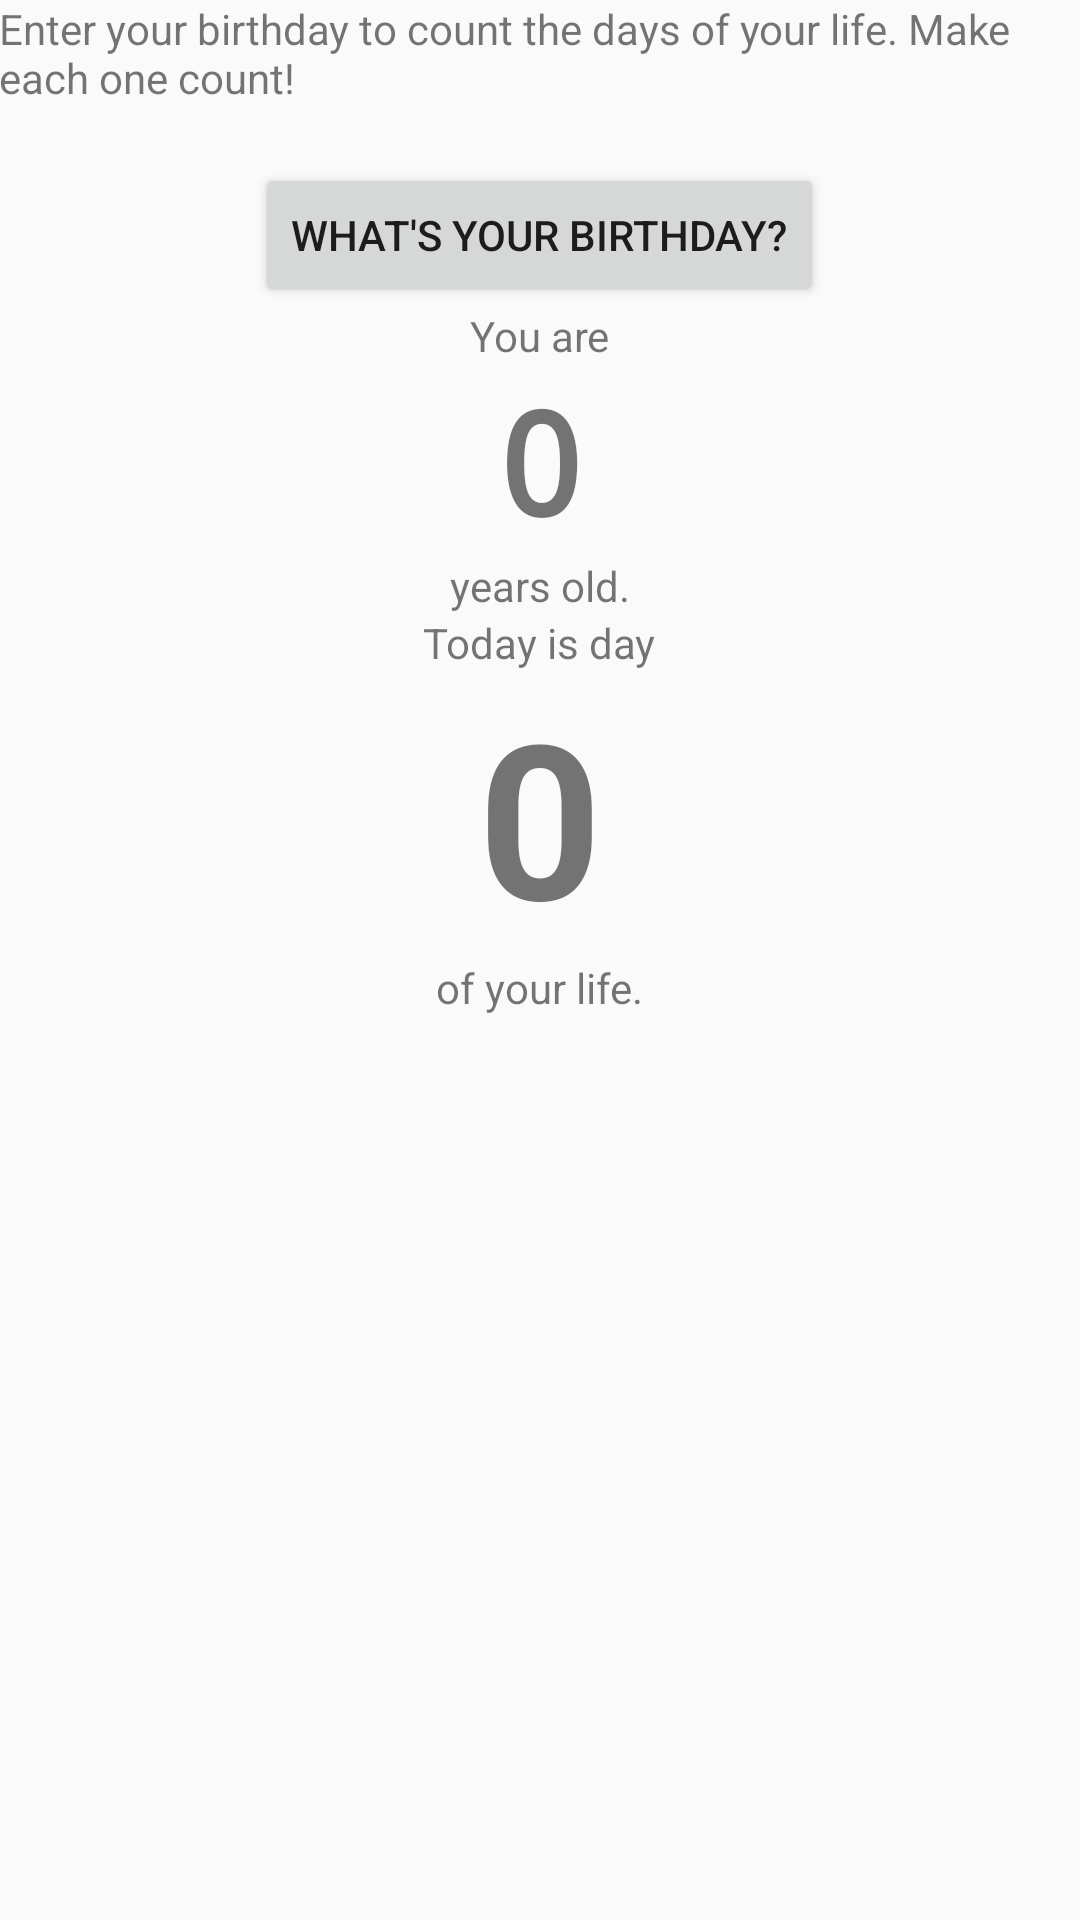

Produce the Android XML layout that renders to this screen, including the resource entries it uses.
<!-- AndroidManifest.xml: application theme AppTheme -->
<!-- res/layout/activity_main.xml -->
<RelativeLayout xmlns:android="http://schemas.android.com/apk/res/android"
    xmlns:tools="http://schemas.android.com/tools" android:layout_width="match_parent"
    android:layout_height="match_parent" android:paddingLeft="@dimen/activity_horizontal_margin"
    android:paddingRight="@dimen/activity_horizontal_margin"
    android:paddingTop="@dimen/activity_vertical_margin"
    android:paddingBottom="@dimen/activity_vertical_margin"
    android:orientation="vertical"
    android:gravity="center_horizontal"
    tools:context=".MainActivity">

    <TextView   android:id="@+id/textviewIntro"
                android:text="@string/textviewIntro"
                android:layout_width="wrap_content"
                android:layout_height="wrap_content"
                android:layout_alignParentTop="true" />

    <TextView   android:id="@+id/textviewBirthday"
                android:layout_width="wrap_content"
                android:layout_height="wrap_content"
                android:layout_below="@id/textviewIntro" />

    <Button
        android:id="@+id/birthdayPickerButton"
        android:layout_width="wrap_content"
        android:layout_height="wrap_content"
        android:text="@string/pick_date"
        android:onClick="showDatePickerDialog"
        android:layout_below="@id/textviewBirthday"
        android:layout_centerHorizontal="true" />

    <TextView   android:id="@+id/textviewYouAre"
        android:text="@string/textviewYouAre"
        android:layout_width="wrap_content"
        android:layout_height="wrap_content"
        android:layout_below="@id/birthdayPickerButton"
        android:layout_centerHorizontal="true" />

    <TextView   android:id="@+id/textviewYears"
        android:text="0"
        android:layout_width="wrap_content"
        android:layout_height="wrap_content"
        android:layout_below="@id/textviewYouAre"
        android:textSize="48dp"
        android:typeface="monospace"
        android:layout_centerHorizontal="true"
        android:textStyle="bold" />

    <TextView   android:id="@+id/textviewYearsOld"
        android:text="@string/textviewYearsOld"
        android:layout_width="wrap_content"
        android:layout_height="wrap_content"
        android:layout_below="@id/textviewYears"
        android:layout_centerHorizontal="true" />

    <TextView   android:id="@+id/textviewTodayIs"
        android:text="@string/textviewTodayIs"
        android:layout_width="wrap_content"
        android:layout_height="wrap_content"
        android:layout_below="@id/textviewYearsOld"
        android:layout_centerHorizontal="true"/>

    <TextView   android:id="@+id/textviewDayCount"
        android:text="@string/textviewDayCount"
        android:layout_width="wrap_content"
        android:layout_height="wrap_content"
        android:layout_below="@id/textviewTodayIs"
        android:layout_centerHorizontal="true"
        android:textSize="72dp"
        android:textStyle="bold" />

    <TextView   android:id="@+id/textviewInLife"
        android:text="@string/textviewInLife"
        android:layout_width="wrap_content"
        android:layout_height="wrap_content"
        android:layout_below="@id/textviewDayCount"
        android:layout_centerHorizontal="true" />



</RelativeLayout>
<!-- resources referenced by this layout -->
<resources>
  <string name="pick_date">What\'s your birthday?</string>
  <string name="textviewDayCount">0</string>
  <string name="textviewInLife">of your life.</string>
  <string name="textviewIntro">Enter your birthday to count the days of your life. Make
                                   each one count!</string>
  <string name="textviewTodayIs">Today is day </string>
  <string name="textviewYearsOld">years old.</string>
  <string name="textviewYouAre">You are</string>
  <style name="AppTheme" parent="Theme.AppCompat.Light.DarkActionBar">
          
      </style>
</resources>
